Run: headless pygame with SDL's dummy video driver; simulated clock (each Clock.tick advances the game by its frame time, no real sleeping); random seed 0; keys injected as events and as key.get_pressed() state; no mouse input.
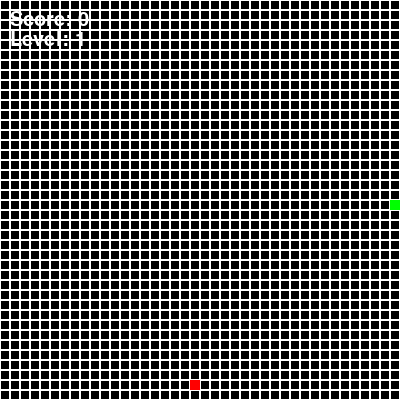
Frame 1 of 1 · flips 1–60 · no input (game ended)

The pygame program that drew these frames:

import pygame
import random

# define constants
WIDTH = 400
HEIGHT = 400
GRID_SIZE = 10
SPEED = 10
BLACK = (0, 0, 0)
WHITE = (255, 255, 255)
GREEN = (0, 255, 0)
RED = (255, 0, 0)

# initialize pygame and create window
pygame.init()
screen = pygame.display.set_mode((WIDTH, HEIGHT))
pygame.display.set_caption("Snake Game")

# define helper functions
def draw_grid():
    for x in range(0, WIDTH, GRID_SIZE):
        for y in range(0, HEIGHT, GRID_SIZE):
            rect = pygame.Rect(x, y, GRID_SIZE, GRID_SIZE)
            pygame.draw.rect(screen, WHITE, rect, 1)

def draw_snake(snake):
    for pos in snake:
        rect = pygame.Rect(pos[0], pos[1], GRID_SIZE, GRID_SIZE)
        pygame.draw.rect(screen, GREEN, rect)

def draw_food(food_pos):
    rect = pygame.Rect(food_pos[0], food_pos[1], GRID_SIZE, GRID_SIZE)
    pygame.draw.rect(screen, RED, rect)

def get_random_pos():
    x = random.randint(0, WIDTH - GRID_SIZE)
    y = random.randint(0, HEIGHT - GRID_SIZE)
    return (x//GRID_SIZE * GRID_SIZE, y//GRID_SIZE * GRID_SIZE)

# initialize game variables
snake = [(WIDTH/2, HEIGHT/2)]
dx, dy = GRID_SIZE, 0
food_pos = get_random_pos()
score = 0
level = 1

# game loop
clock = pygame.time.Clock()
running = True
while running:
    # handle events
    for event in pygame.event.get():
        if event.type == pygame.QUIT:
            running = False
        elif event.type == pygame.KEYDOWN:
            if event.key == pygame.K_LEFT and dx == 0:
                dx, dy = -GRID_SIZE, 0
            elif event.key == pygame.K_RIGHT and dx == 0:
                dx, dy = GRID_SIZE, 0
            elif event.key == pygame.K_UP and dy == 0:
                dx, dy = 0, -GRID_SIZE
            elif event.key == pygame.K_DOWN and dy == 0:
                dx, dy = 0, GRID_SIZE

    # move snake
    head_x, head_y = snake[0]
    new_head = (head_x + dx, head_y + dy)
    if new_head == food_pos:
        snake.insert(0, new_head)
        food_pos = get_random_pos()
        score += 1
        if score % 3 == 0:
            level += 1
    elif new_head[0] < 0 or new_head[0] >= WIDTH or new_head[1] < 0 or new_head[1] >= HEIGHT:
        running = False
    elif new_head in snake[1:]:
        running = False
    else:
        snake.pop()
        snake.insert(0, new_head)

    # clear screen and draw elements
    screen.fill(BLACK)
    draw_grid()
    draw_snake(snake)
    draw_food(food_pos)

    # display score and level
    font = pygame.font.Font(None, 30)
    score_text = font.render("Score: " + str(score), True, WHITE)
    level_text = font.render("Level: " + str(level), True, WHITE)
    screen.blit(score_text, (10, 10))
    screen.blit(level_text, (10, 30))

    # update screen and wait for tick
    pygame.display.update()
    clock.tick(SPEED + level * 2)

pygame.quit()
exit()
